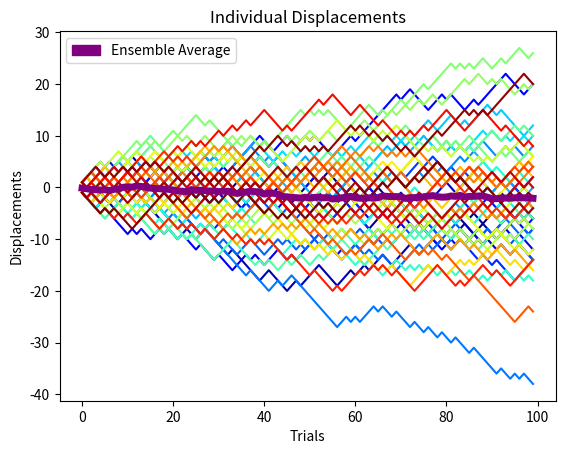

This chart was generated by the following Python code: (Note: this script raises an exception after producing the figure.)

import numpy as np
import pandas as pd
import matplotlib.pyplot as plt
import matplotlib.patches as mpatches
import time




def initialize_coing_flips():
    return 2*np.random.randint(2, size=(50,100))-1

def flip_coin():
    return 2*np.random.randint(2)-1

#Global variables are normally a bad idea!!
global num_students
num_students = int(50)
#Mean Squared Displacements

#1D
def msd_1d(x):
    result = np.zeros_like(x)
    for i in range(1,len(x)):
        result[i] = np.average((x[i:] - x[:-i])**2)
    return result

#2D
def msd_2d(x):
    result = np.zeros_like(x)
    for i in range(1, x.shape[1]):
        result[:, i] = np.average((x[:, i:] - x[:, :-i])**2, axis=1)
    return result

def numpy_looping_function():
    num_trials = int(100)
    data_array = np.zeros((50,100,4))
    for n in range(num_students):
        student_array = data_array[n]
        running_sum = 0.0
        for i in range(num_trials):
            student_array[i][0] = int(i+1)
            coin_flip = flip_coin()
            running_sum += coin_flip
            student_array[i][1] = coin_flip
            student_array[i][2] = running_sum
            student_array[i][3] = 0
        student_array[:, 3] = msd_1d(student_array[:, 2])
    meaned_array = np.mean(data_array, axis=0)
    return data_array, meaned_array

def vectorized_function():
    coin_flips_array = initialize_coing_flips()
    med_dist = np.cumsum(coin_flips_array, axis = 1)
    msd_displacement = msd_2d(med_dist)
    data_array = np.dstack((coin_flips_array, med_dist, msd_displacement))
    meaned_array = np.mean(data_array, axis=0)
    return data_array, meaned_array

def plot_creator(data_array, meaned_array, index, y_axis, graph_name, filename):
    colors = plt.cm.jet(np.linspace(0,1,num_students))
    trials = np.arange(0, 100)
    for i in range(num_students):
        plt.plot(data_array[i, :, index],  marker='', color=colors[i])
    plt.plot(meaned_array[:, index], color='purple', linewidth=5)
    plt.legend(handles = [mpatches.Patch(color='purple', label="Ensemble Average")])
    plt.title(graph_name)
    plt.xlabel("Trials")
    plt.ylabel(y_axis)
    plt.savefig(filename)
    plt.show()

def main():
    tic = time.perf_counter()
    data_array, meaned_array = numpy_looping_function()
    toc1 = time.perf_counter()
    vectorized_array, vect_mean = vectorized_function()
    toc2 = time.perf_counter()

    print(f"Looping created arrays in {toc1 - tic:0.4f} seconds")
    print(f"Vectorizing created arrays in {toc2 - toc1:0.4f} seconds")
    plot_creator(data_array=vectorized_array, meaned_array=vect_mean, index = 1, y_axis="Displacements" ,graph_name='Individual Displacements', filename='results/IndividualDisplacements.png')
    plot_creator(data_array=vectorized_array, meaned_array = vect_mean, index = 2,  y_axis="Mean_Squared_Displacement" ,graph_name='Running Average Displacements', filename='results/Running_Average_Displacements.png')


if __name__ == "__main__":
    main()
